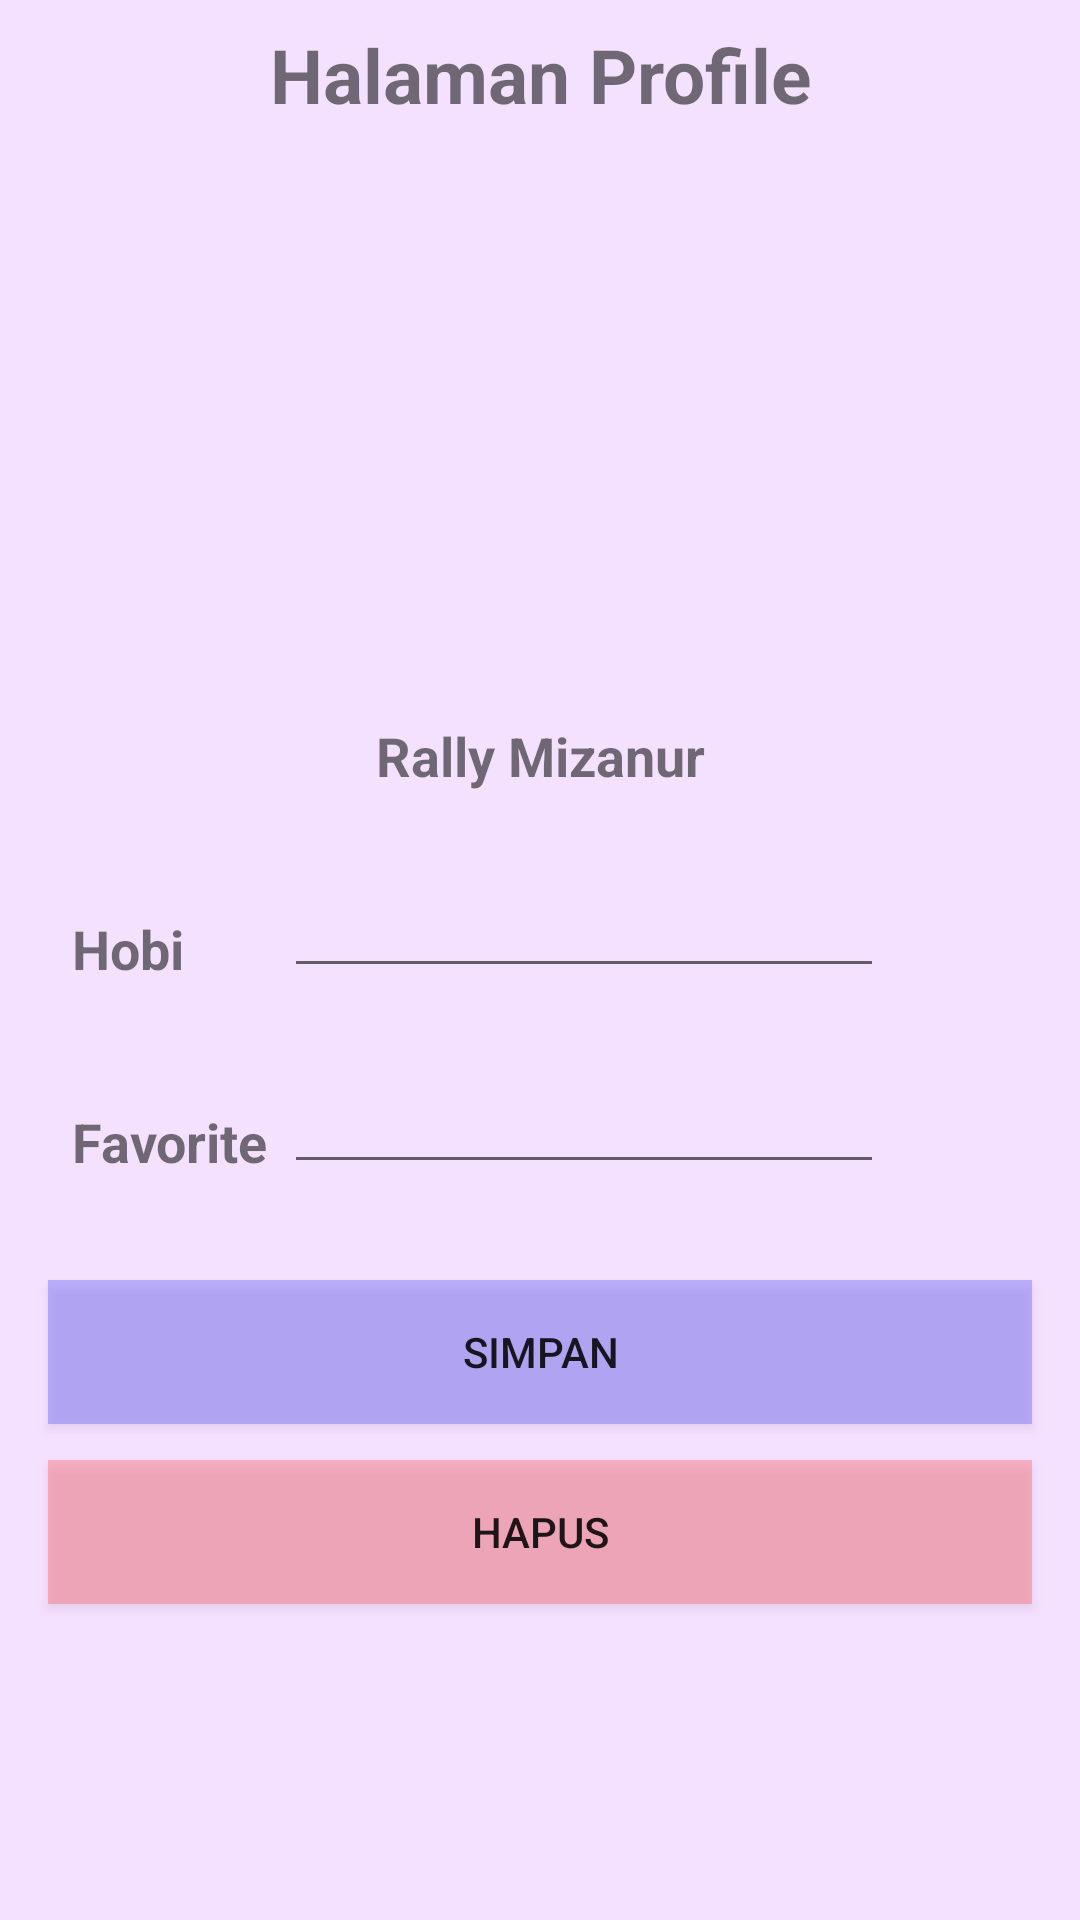

Reconstruct the res/layout file that produces this screen, plus the resources it refers to.
<!-- AndroidManifest.xml: application theme Theme.PPLM -->
<!-- res/layout/activity_constraint_layout.xml -->
<?xml version="1.0" encoding="utf-8"?>
<androidx.constraintlayout.widget.ConstraintLayout xmlns:android="http://schemas.android.com/apk/res/android"
    xmlns:app="http://schemas.android.com/apk/res-auto"
    android:layout_width="match_parent"
    android:background="#ADEFD1FF"
    android:layout_height="match_parent">

    <TextView
        android:id="@+id/txtjudul"
        android:layout_width="wrap_content"
        android:layout_height="wrap_content"
        android:layout_marginTop="8dp"
        android:gravity="center"
        android:text="Halaman Profile"
        android:textSize="25sp"
        android:textStyle="bold"
        app:layout_constraintEnd_toEndOf="parent"
        app:layout_constraintStart_toStartOf="parent"
        app:layout_constraintTop_toTopOf="parent" />

    <ImageView
        android:id="@+id/imageView"
        android:layout_width="150dp"
        android:layout_height="150dp"
        android:layout_marginTop="24dp"
        android:src="@drawable/ic_launcher_foreground"
        app:layout_constraintEnd_toEndOf="parent"
        app:layout_constraintStart_toStartOf="parent"
        app:layout_constraintTop_toBottomOf="@+id/txtjudul" />

    <TextView
        android:id="@+id/txtnama"
        android:layout_width="wrap_content"
        android:layout_height="wrap_content"
        android:layout_marginTop="24dp"
        android:text="Rally Mizanur"
        android:textSize="18sp"
        android:textStyle="bold"
        app:layout_constraintEnd_toEndOf="parent"
        app:layout_constraintStart_toStartOf="parent"
        app:layout_constraintTop_toBottomOf="@+id/imageView" />

    <TextView
        android:id="@+id/txthobi"
        android:layout_width="wrap_content"
        android:layout_height="wrap_content"
        android:text="Hobi"
        android:layout_marginStart="24dp"
        android:layout_marginTop="40dp"
        android:textSize="18sp"
        android:textStyle="bold"
        app:layout_constraintStart_toStartOf="parent"
        app:layout_constraintTop_toBottomOf="@+id/txtnama" />

    <EditText
        android:id="@+id/edthobi"
        android:layout_width="200dp"
        android:layout_height="wrap_content"
        android:layout_marginEnd="32dp"
        android:layout_marginTop="24dp"
        android:inputType="textPersonName"
        app:layout_constraintEnd_toEndOf="parent"
        app:layout_constraintStart_toEndOf="@id/txthobi"
        app:layout_constraintTop_toBottomOf="@+id/txtnama" />

    <TextView
        android:id="@+id/txtfav"
        android:layout_width="wrap_content"
        android:layout_height="wrap_content"
        android:text="Favorite"
        android:layout_marginStart="24dp"
        android:layout_marginTop="40dp"
        android:textSize="18sp"
        android:textStyle="bold"
        app:layout_constraintStart_toStartOf="parent"
        app:layout_constraintTop_toBottomOf="@+id/txthobi" />

    <EditText
        android:id="@+id/edtfav"
        android:layout_width="200dp"
        android:layout_height="wrap_content"
        android:layout_marginEnd="32dp"
        android:layout_marginTop="24dp"
        android:inputType="textPersonName"
        app:layout_constraintEnd_toEndOf="parent"
        app:layout_constraintStart_toEndOf="@id/txthobi"
        app:layout_constraintTop_toBottomOf="@+id/edthobi"/>

    <Button
        android:id="@+id/btnsimpan"
        android:layout_width="match_parent"
        android:layout_height="wrap_content"
        android:layout_marginEnd="16dp"
        android:layout_marginStart="16dp"
        android:layout_marginTop="32dp"
        android:background="#606060FF"
        android:text="SIMPAN"
        app:layout_constraintEnd_toEndOf="parent"
        app:layout_constraintStart_toEndOf="parent"
        app:layout_constraintStart_toStartOf="parent"
        app:layout_constraintTop_toBottomOf="@+id/edtfav" />

    <Button
        android:id="@+id/btnhapus"
        android:layout_width="match_parent"
        android:layout_height="wrap_content"
        android:layout_marginEnd="16dp"
        android:layout_marginStart="16dp"
        android:layout_marginTop="12dp"
        android:background="#60FF6060"
        android:text="HAPUS"
        app:layout_constraintEnd_toEndOf="parent"
        app:layout_constraintStart_toEndOf="parent"
        app:layout_constraintStart_toStartOf="parent"
        app:layout_constraintTop_toBottomOf="@+id/btnsimpan" />

</androidx.constraintlayout.widget.ConstraintLayout>
<!-- resources referenced by this layout -->
<resources>
  <style name="Theme.PPLM" parent="Theme.MaterialComponents.DayNight.NoActionBar">
  
          <item name="colorPrimary">@color/orange</item>
          <item name="colorPrimaryVariant">@color/colorAccent</item>
          <item name="colorOnPrimary">@color/white</item>
          
          <item name="colorSecondary">@color/teal_200</item>
          <item name="colorSecondaryVariant">@color/teal_700</item>
          <item name="colorOnSecondary">@color/black</item>
          
          <item name="android:statusBarColor" tools:targetApi="l">?attr/colorPrimaryVariant</item>
      </style>
  <color name="orange">#FF6B6B</color>
  <color name="colorAccent">#D81B60</color>
  <color name="white">#FFFFFFFF</color>
  <color name="teal_200">#FF03DAC5</color>
  <color name="teal_700">#FF018786</color>
  <color name="black">#FF000000</color>
</resources>
